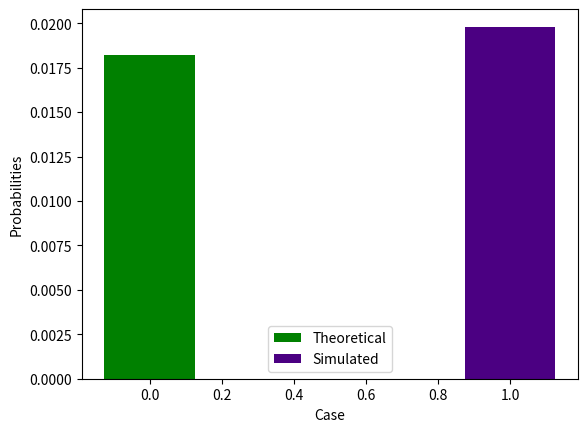

Source code (Python):
import numpy as np
import matplotlib.pyplot as plt
th_prob=1/55
sample_size=10000
SampleX1=[0]*sample_size
sampleX2=[0]*sample_size
sampleX3=[0]*sample_size
count=0
for i in range(sample_size):
    x1=np.random.choice([0,1],p=[4/12,8/12])
    if x1==0:
        x2=np.random.choice([0,1],p=[3/11,8/11])
        if x2==0:
          x3=np.random.choice([0,1],p=[2/10,8/10])
          if x3==0:
            count+=1
sim_prob=count/sample_size
print("Theoretical probability=%f, simulated probability=%f"%(th_prob,sim_prob))

cases=['i']

x = np.arange(len(cases))
plt.bar(x + 0.00, th_prob, color = 'green', width = 0.25, label = 'Theoretical')
plt.bar(x + 1, sim_prob, color = 'indigo', width = 0.25, label = 'Simulated')
plt.xlabel('Case')
plt.ylabel('Probabilities')

plt.legend()
plt.show()